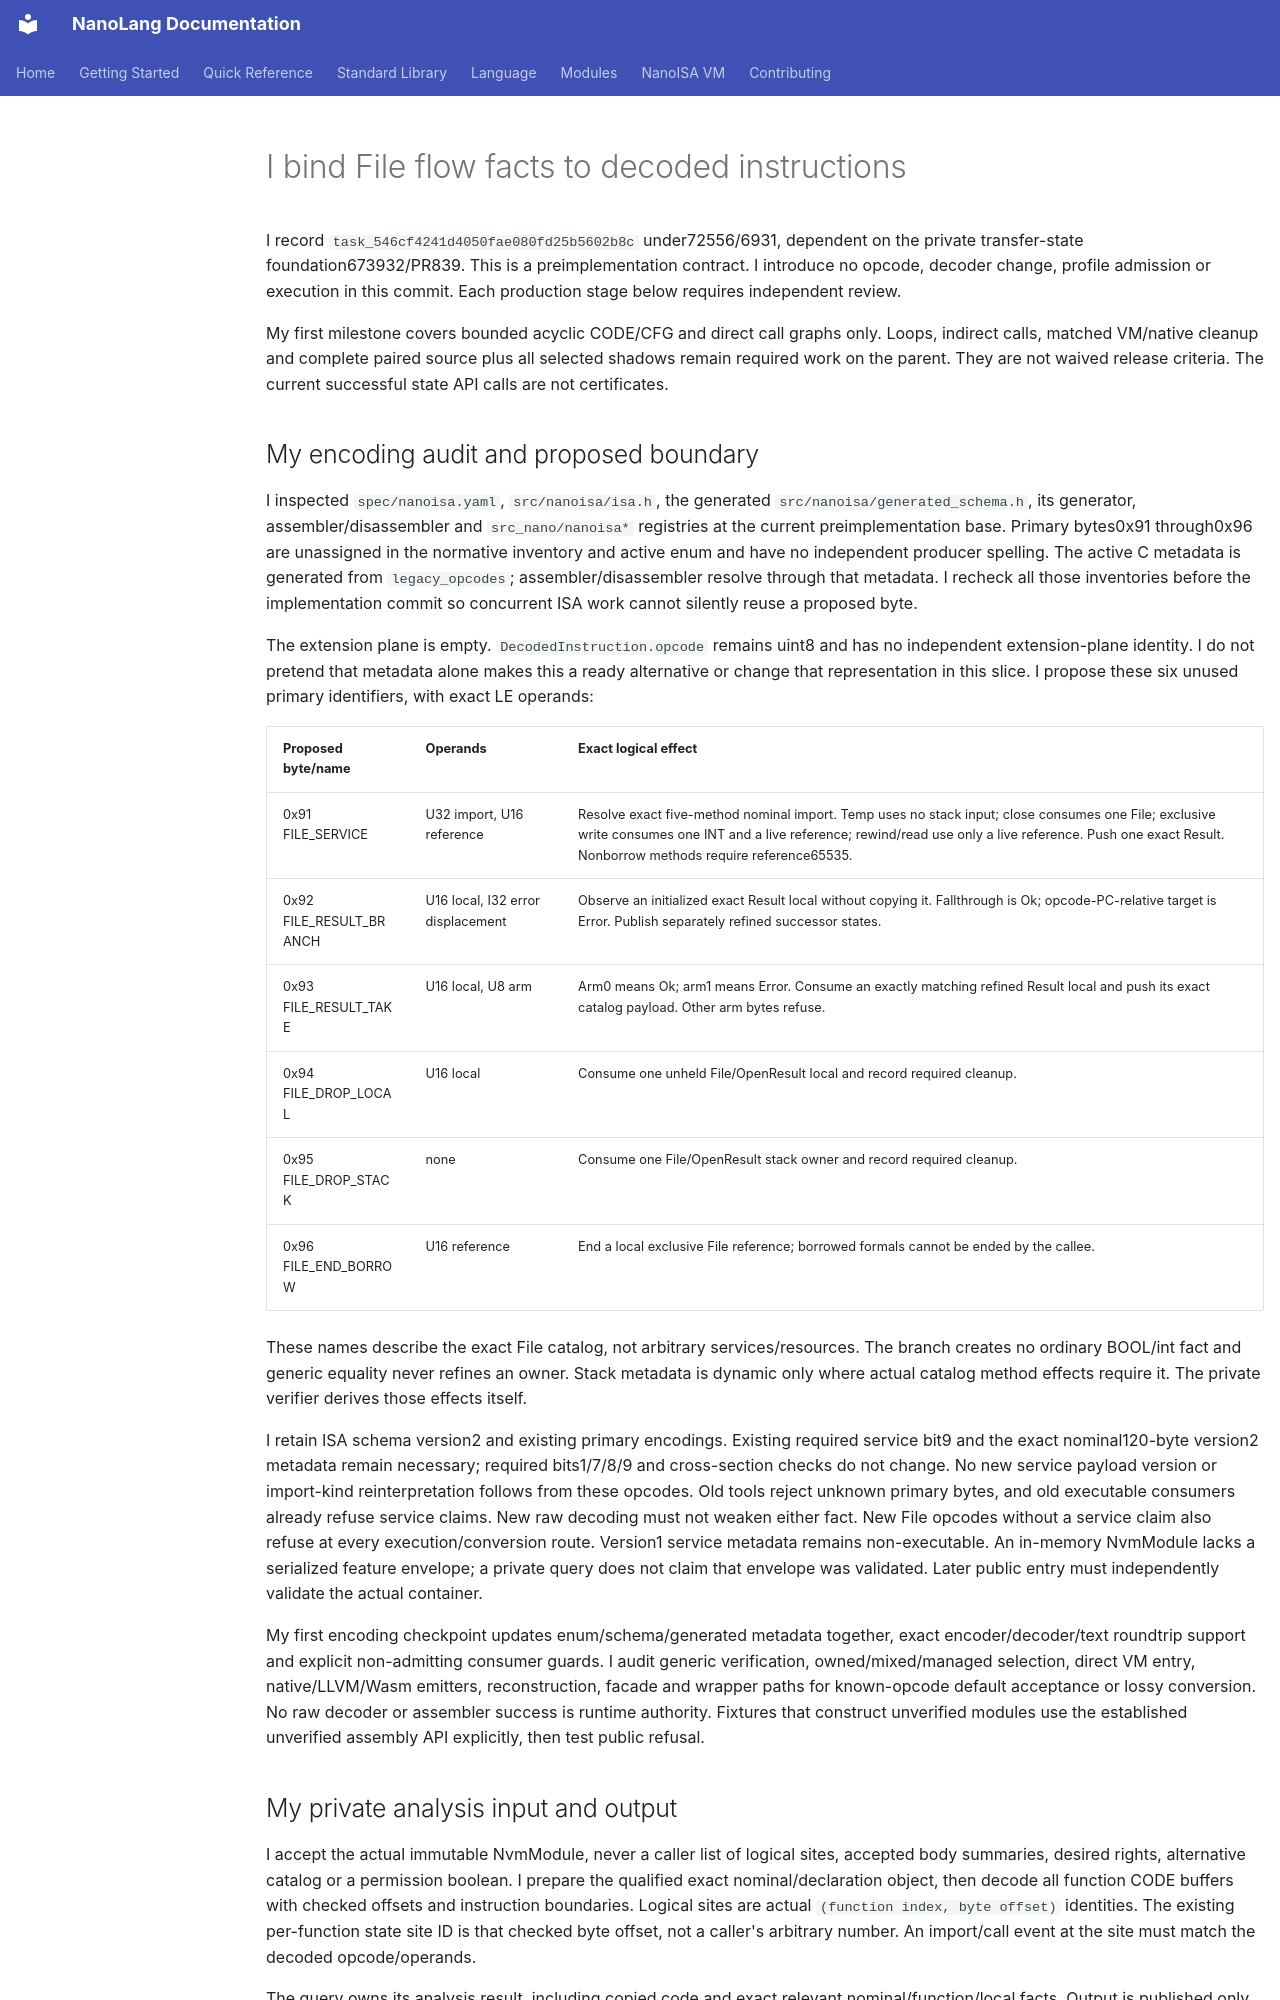

repository: jordanhubbard/nanolang · page: NANOISA_FILE_CODE_AUTHORITY/index.html · generator: mkdocs

# I bind File flow facts to decoded instructions

I record `task_546cf4241d4050fae080fd25b5602b8c` under72556/6931, dependent
on the private transfer-state foundation673932/PR839. This is a preimplementation
contract. I introduce no opcode, decoder change, profile admission or execution
in this commit. Each production stage below requires independent review.

My first milestone covers bounded acyclic CODE/CFG and direct call graphs only.
Loops, indirect calls, matched VM/native cleanup and complete paired source plus
all selected shadows remain required work on the parent. They are not waived
release criteria. The current successful state API calls are not certificates.

## My encoding audit and proposed boundary

I inspected `spec/nanoisa.yaml`, `src/nanoisa/isa.h`, the generated
`src/nanoisa/generated_schema.h`, its generator, assembler/disassembler and
`src_nano/nanoisa*` registries at the current preimplementation base. Primary
bytes0x91 through0x96 are unassigned in the normative inventory and active enum
and have no independent producer spelling. The active C metadata is generated
from `legacy_opcodes`; assembler/disassembler resolve through that metadata.
I recheck all those inventories before the implementation commit so concurrent
ISA work cannot silently reuse a proposed byte.

The extension plane is empty. `DecodedInstruction.opcode` remains uint8 and has
no independent extension-plane identity. I do not pretend that metadata alone
makes this a ready alternative or change that representation in this slice.
I propose these six unused primary identifiers, with exact LE operands:

| Proposed byte/name | Operands | Exact logical effect |
| --- | --- | --- |
|0x91 FILE_SERVICE|U32 import, U16 reference|Resolve exact five-method nominal import. Temp uses no stack input; close consumes one File; exclusive write consumes one INT and a live reference; rewind/read use only a live reference. Push one exact Result. Nonborrow methods require reference65535.|
|0x92 FILE_RESULT_BRANCH|U16 local, I32 error displacement|Observe an initialized exact Result local without copying it. Fallthrough is Ok; opcode-PC-relative target is Error. Publish separately refined successor states.|
|0x93 FILE_RESULT_TAKE|U16 local, U8 arm|Arm0 means Ok; arm1 means Error. Consume an exactly matching refined Result local and push its exact catalog payload. Other arm bytes refuse.|
|0x94 FILE_DROP_LOCAL|U16 local|Consume one unheld File/OpenResult local and record required cleanup.|
|0x95 FILE_DROP_STACK|none|Consume one File/OpenResult stack owner and record required cleanup.|
|0x96 FILE_END_BORROW|U16 reference|End a local exclusive File reference; borrowed formals cannot be ended by the callee.|

These names describe the exact File catalog, not arbitrary services/resources.
The branch creates no ordinary BOOL/int fact and generic equality never refines
an owner. Stack metadata is dynamic only where actual catalog method effects
require it. The private verifier derives those effects itself.

I retain ISA schema version2 and existing primary encodings. Existing required
service bit9 and the exact nominal120-byte version2 metadata remain necessary;
required bits1/7/8/9 and cross-section checks do not change. No new service
payload version or import-kind reinterpretation follows from these opcodes.
Old tools reject unknown primary bytes, and old executable consumers already
refuse service claims. New raw decoding must not weaken either fact. New File
opcodes without a service claim also refuse at every execution/conversion route.
Version1 service metadata remains non-executable. An in-memory NvmModule lacks
a serialized feature envelope; a private query does not claim that envelope was
validated. Later public entry must independently validate the actual container.

My first encoding checkpoint updates enum/schema/generated metadata together,
exact encoder/decoder/text roundtrip support and explicit non-admitting consumer
guards. I audit generic verification, owned/mixed/managed selection, direct VM
entry, native/LLVM/Wasm emitters, reconstruction, facade and wrapper paths for
known-opcode default acceptance or lossy conversion. No raw decoder or assembler
success is runtime authority. Fixtures that construct unverified modules use the
established unverified assembly API explicitly, then test public refusal.

## My private analysis input and output

I accept the actual immutable NvmModule, never a caller list of logical sites,
accepted body summaries, desired rights, alternative catalog or a permission
boolean. I prepare the qualified exact nominal/declaration object, then decode
all function CODE buffers with checked offsets and instruction boundaries.
Logical sites are actual `(function index, byte offset)` identities. The existing
per-function state site ID is that checked byte offset, not a caller's arbitrary
number. An import/call event at the site must match the decoded opcode/operands.

The query owns its analysis result, including copied code and exact relevant
nominal/function/local facts. Output is published only after complete success;
failure preserves the caller's sentinel and frees every partial allocation.
No retained caller buffers or mutable certificate survive the query. A later
execution selector must consume its own freshly prepared result for that same
immutable module, not accept an externally supplied opaque pointer as permission.

I distinguish INVALID malformed encoding/indices/contradictory declarations,
UNRESOLVED unsupported operations/shapes/cycles/joins, LIMIT checked budgets,
and MEMORY allocation failure. I do not infer MEMORY from an ambiguous legacy
boolean error. I use the allocation-free scalar decoder where possible and
stage my own bounded graph/state arrays; any reused allocating decoder needs a
reviewed status-preserving boundary first.
